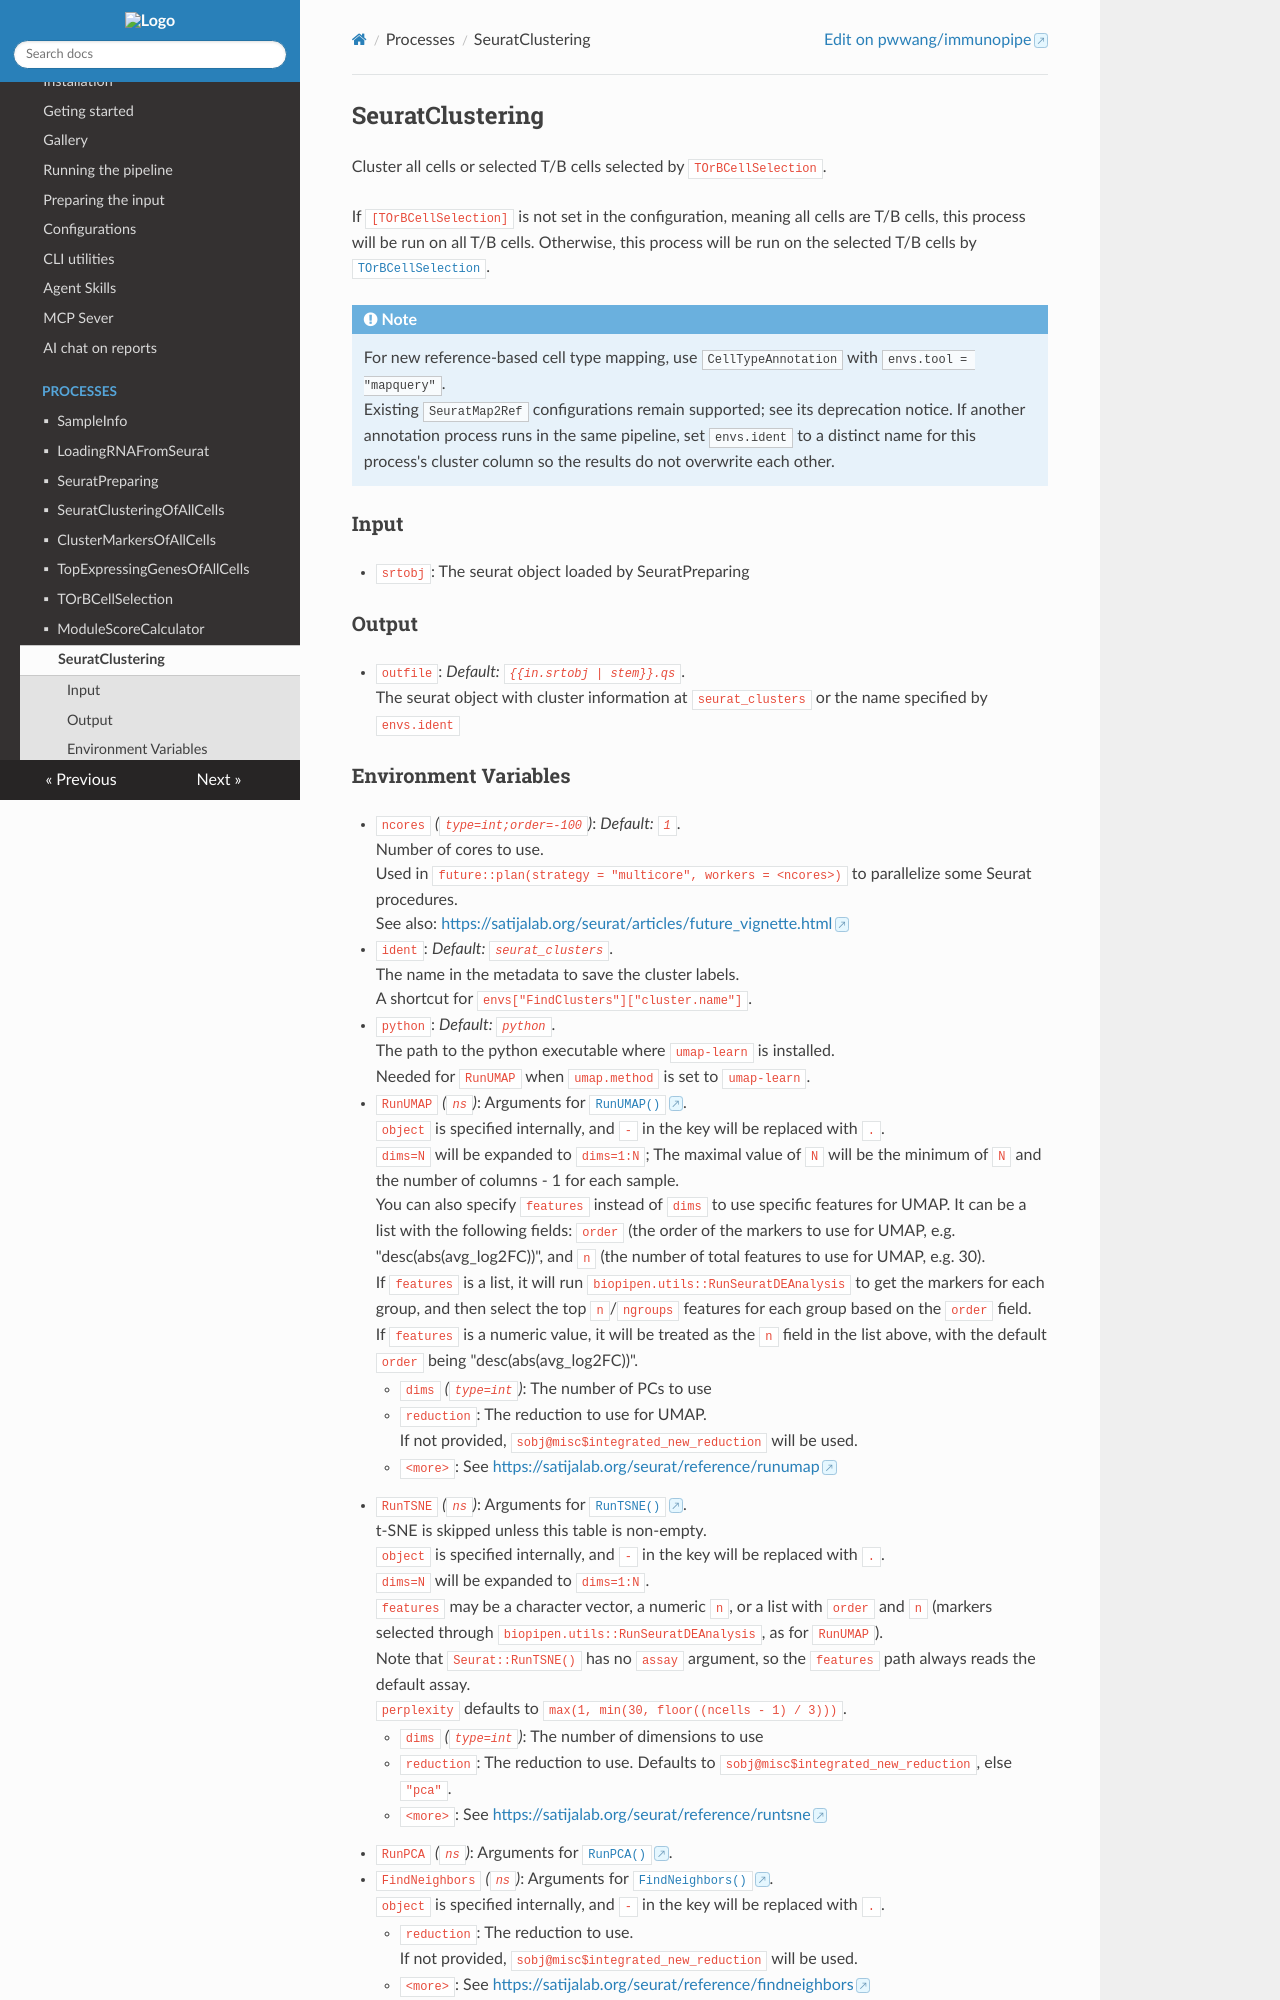

repository: pwwang/immunopipe · page: dev/processes/SeuratClustering/index.html · generator: mkdocs

# SeuratClustering

Cluster all cells or selected T/B cells selected by `TOrBCellSelection`.

If `[TOrBCellSelection]` is not set in the configuration, meaning
all cells are T/B cells, this process will be run on all T/B cells. Otherwise,
this process will be run on the selected T/B cells by
[`TOrBCellSelection`](./TOrBCellSelection.md).<br />

/// Note

For new reference-based cell type mapping, use
[`CellTypeAnnotation`](./CellTypeAnnotation.md) with
`envs.tool = "mapquery"`.<br />
Existing [`SeuratMap2Ref`](./SeuratMap2Ref.md) configurations remain supported;
see its deprecation notice. If another annotation process runs in the same
pipeline, set `envs.ident` to a distinct name for this process's cluster
column so the results do not overwrite each other.<br />

///

## Input

- `srtobj`:
    The seurat object loaded by SeuratPreparing

## Output

- `outfile`: *Default: `{{in.srtobj | stem}}.qs`*. <br />
    The seurat object with cluster information at `seurat_clusters` or
    the name specified by `envs.ident`
